4-way image classification set "processed" from GitHub (Shayanthavi/Brain-Tumer-MRI-Classifier); label vocabulary: glioma, meningioma, no tumor, pituitary tumor.

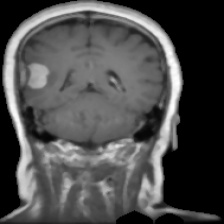
Label: meningioma

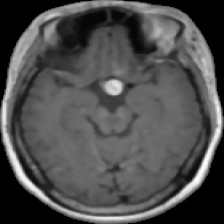
Label: pituitary tumor

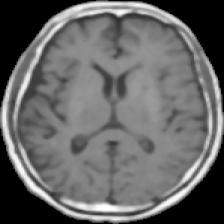
Label: no tumor

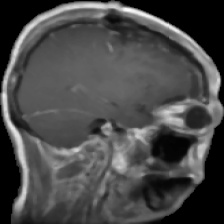
Label: glioma

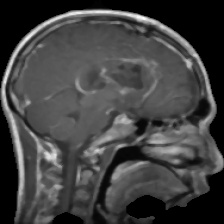
Label: glioma

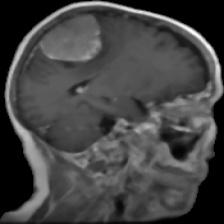
Label: meningioma
